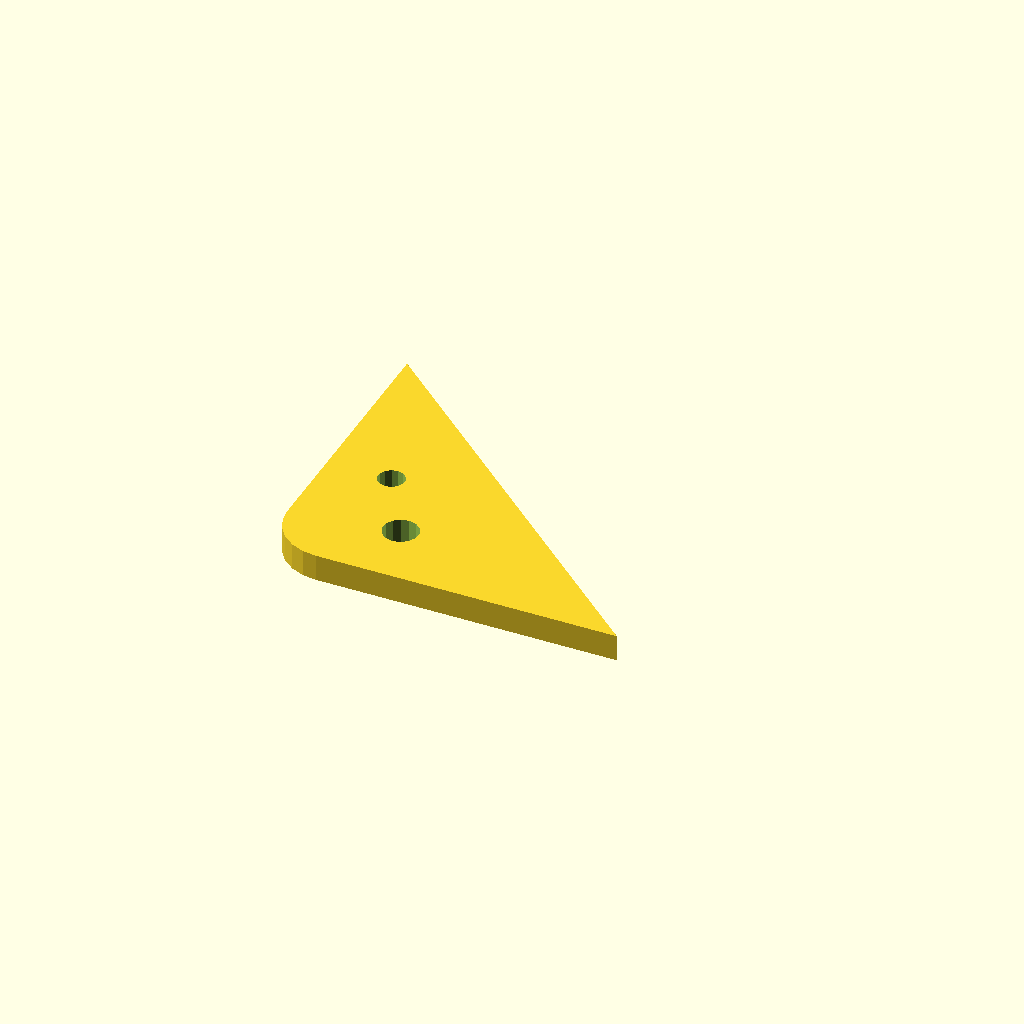
Cell 1: rendered with the file's own defaults.
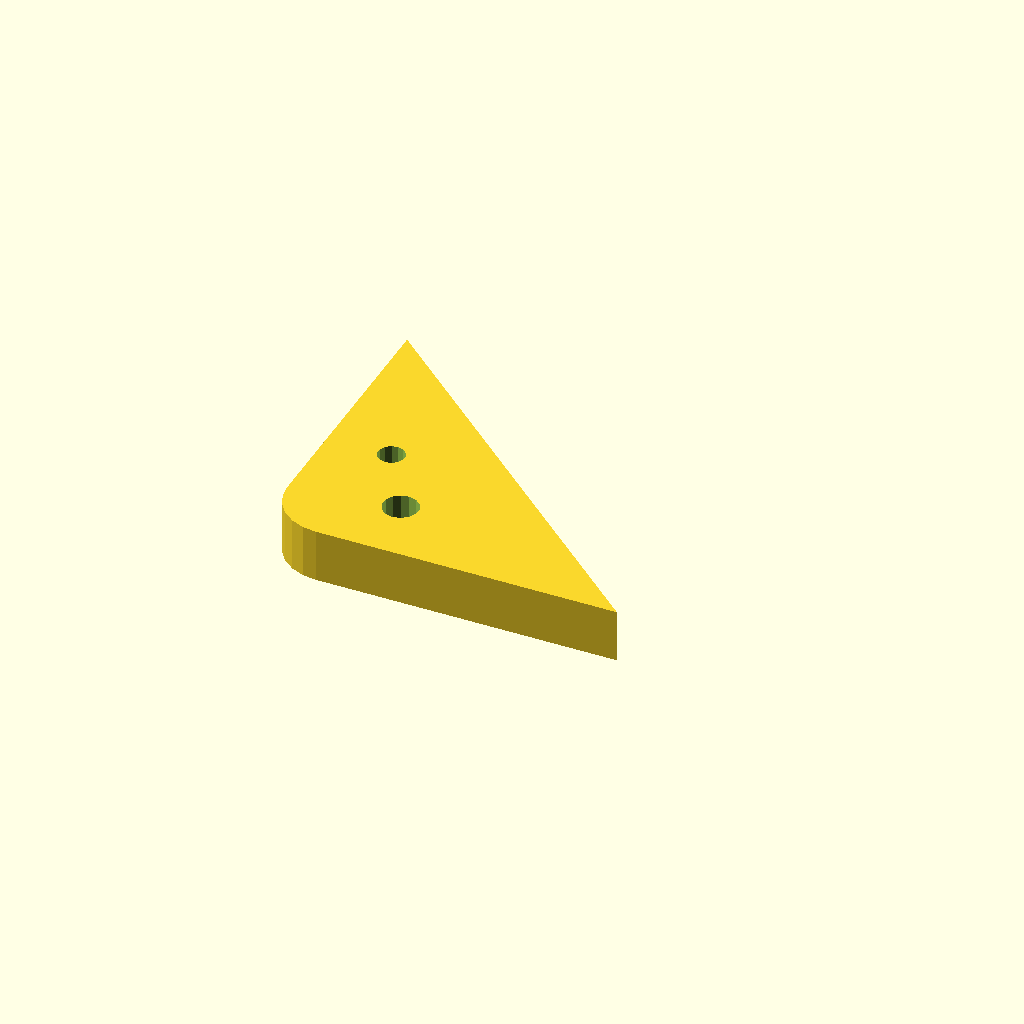
Cell 2: the same model with plate_t = 12.
One fixed orthographic camera (rotation 55°, 0°, 25°; colour scheme Cornfield) for every cell.
OpenSCAD source file optional_data/data/sketch4/bracketplates/part_0043.scad:
$fn = 32;

// ----------------------------------------------------------------------
// Bracket plate: corner pad 80 x 70, fillet R12
// ----------------------------------------------------------------------

// --- parameters (mm) ---
hole_r = 3;               // bolt hole radius
plate_t = 6;              // plate thickness, Z (extrusion height)
leg_a = 80;               // base leg
leg_b = 70;               // height leg
fillet_r = 12;            // right-angle fillet radius

hole_d1 = 2 * hole_r + 2;
hole_d2 = 2 * hole_r;

profile = [[12, 0], [80, 0], [0, 70], [0, 12], [0.409, 8.894], [1.608, 6], [3.515, 3.515], [6, 1.608], [8.894, 0.409]];  // primary outline, 9 points, counter clockwise
void_1 = [[27.927, 16.163], [27.207, 17.791], [25.851, 18.946], [24.13, 19.398], [22.382, 19.058], [20.955, 17.994], [20.131, 16.416], [20.073, 14.637], [20.793, 13.009], [22.149, 11.854], [23.87, 11.402], [25.618, 11.742], [27.045, 12.806], [27.869, 14.384]];  // mount hole 1, 14 points
void_2 = [[17.345, 32.072], [16.805, 33.293], [15.789, 34.159], [14.497, 34.498], [13.187, 34.244], [12.116, 33.445], [11.498, 32.262], [11.455, 30.928], [11.995, 29.707], [13.011, 28.841], [14.303, 28.502], [15.613, 28.756], [16.684, 29.555], [17.302, 30.738]];  // mount hole 2, 14 points

// --- the one profile operation ---
difference() {
  linear_extrude(height = plate_t) polygon(points = profile);
  translate([0, 0, -1])
    linear_extrude(height = plate_t + 2) polygon(points = void_1);
  translate([0, 0, -1])
    linear_extrude(height = plate_t + 2) polygon(points = void_2);
}
Parameter table extracted from the source (name, type, default, range or options):
hole_r: number, default 3
plate_t: number, default 6
leg_a: number, default 80
leg_b: number, default 70
fillet_r: number, default 12
